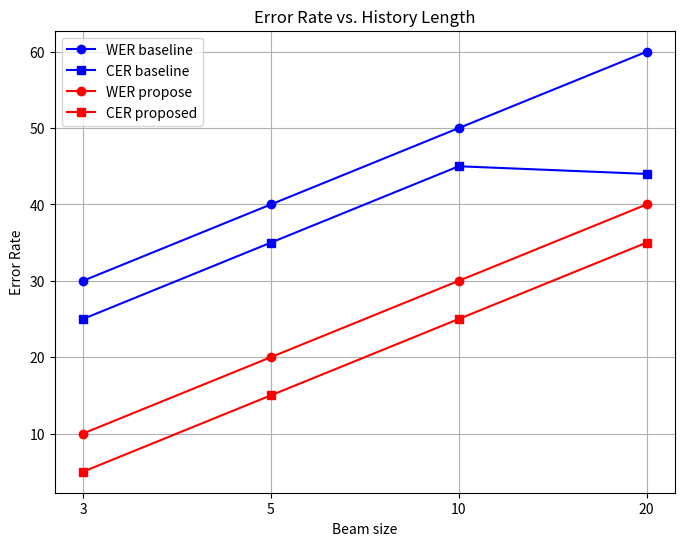

This figure's Python source:
import matplotlib.pyplot as plt

# Data for the line chart
x_labels = ["3", "5", "10", "20"]  # Categorical x-axis labels
WER = [30, 40, 50, 60]
CER = [25, 35, 45, 44]

WER_Prop = [10, 20, 30, 40]
CER_prop = [5, 15, 25, 35]

# Create positions for equal spacing
positions = range(len(x_labels))

# Create the plot
plt.figure(figsize=(8, 6))
plt.plot(positions, WER, label="WER baseline", marker='o', color="blue")  # WER line
plt.plot(positions, CER, label="CER baseline", marker='s', color = "blue")  # CER line

plt.plot(positions, WER_Prop, label="WER propose", marker='o', color = "red")  # WER line
plt.plot(positions, CER_prop, label="CER proposed", marker='s', color = "red")  # CER line

# Set x-axis ticks with categorical labels
plt.xticks(ticks=positions, labels=x_labels)

# Add titles and labels
plt.title("Error Rate vs. History Length")
plt.xlabel("Beam size")
plt.ylabel("Error Rate")

# Add grid and legend
plt.grid(True)
plt.legend()

# Show the plot
plt.show()